The GitHub repository jayx101/ObjectRecognition contains a labelled image folder "dataset" with 11 categories: bulb, Fitbit, glasses, keys, Leatherman multi-tool, Nurofen, pliers, remote control, tape, trigger, trigger small. Examples follow, each with its label.

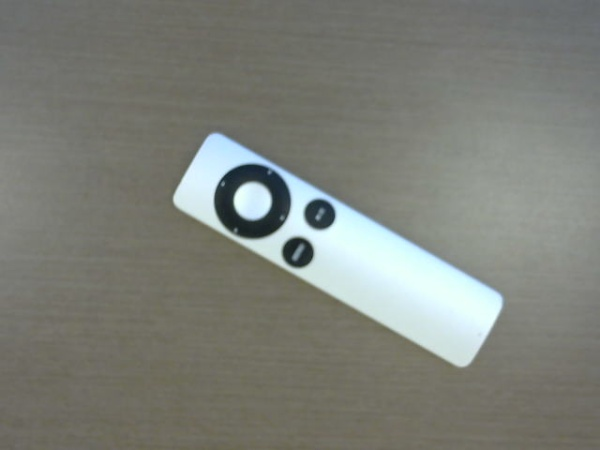
Label: remote control

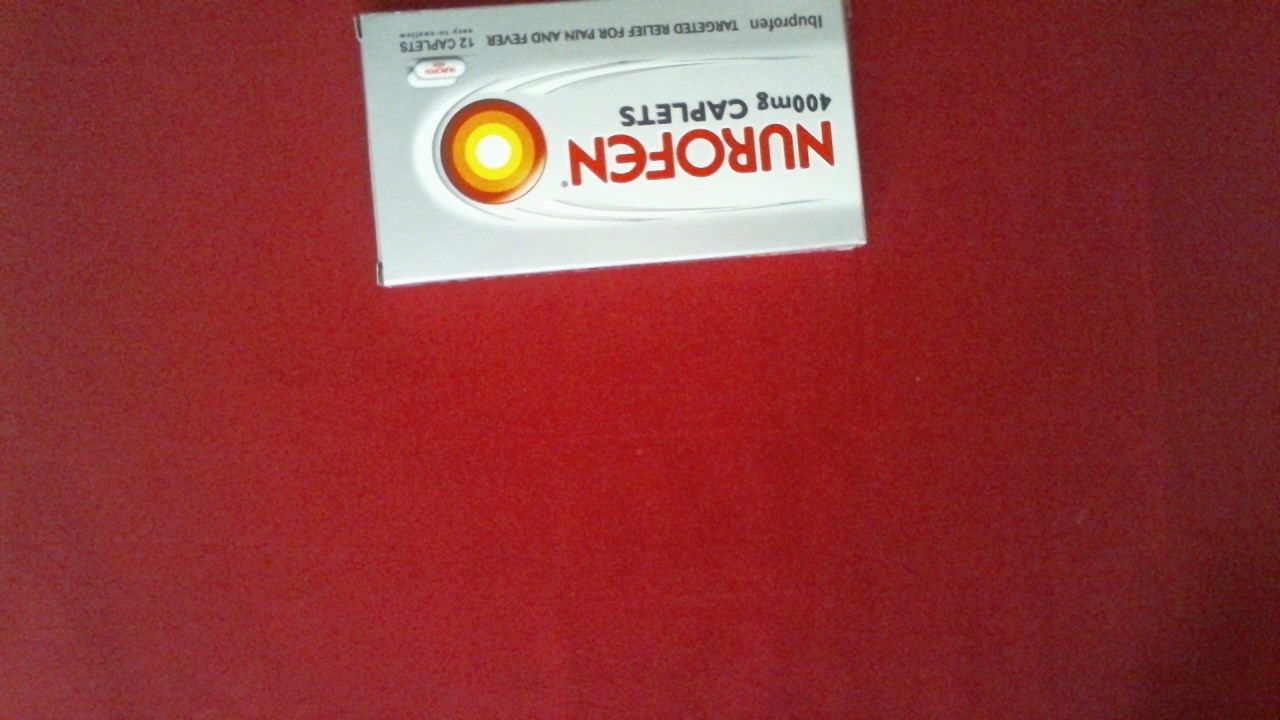
Label: Nurofen

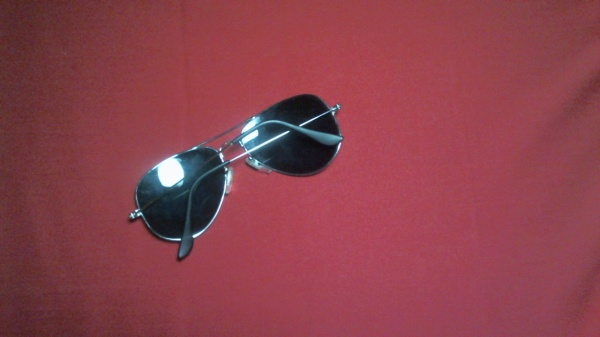
Label: glasses

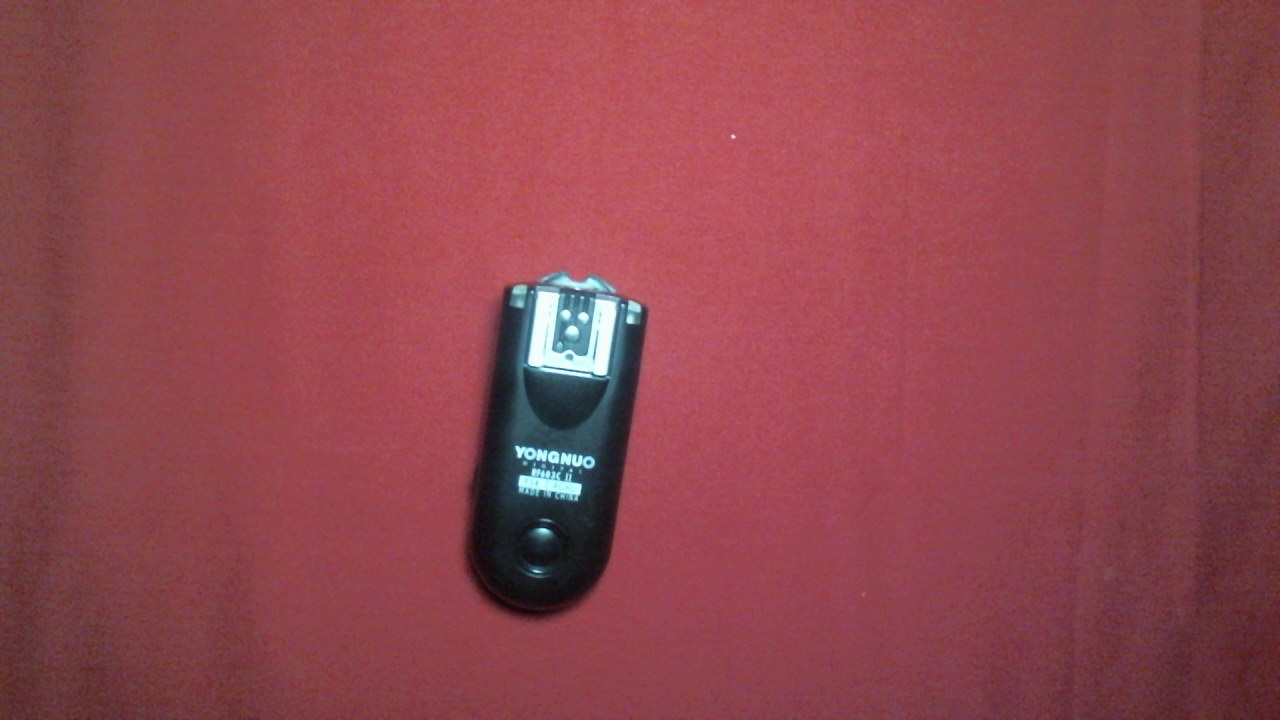
Label: trigger small

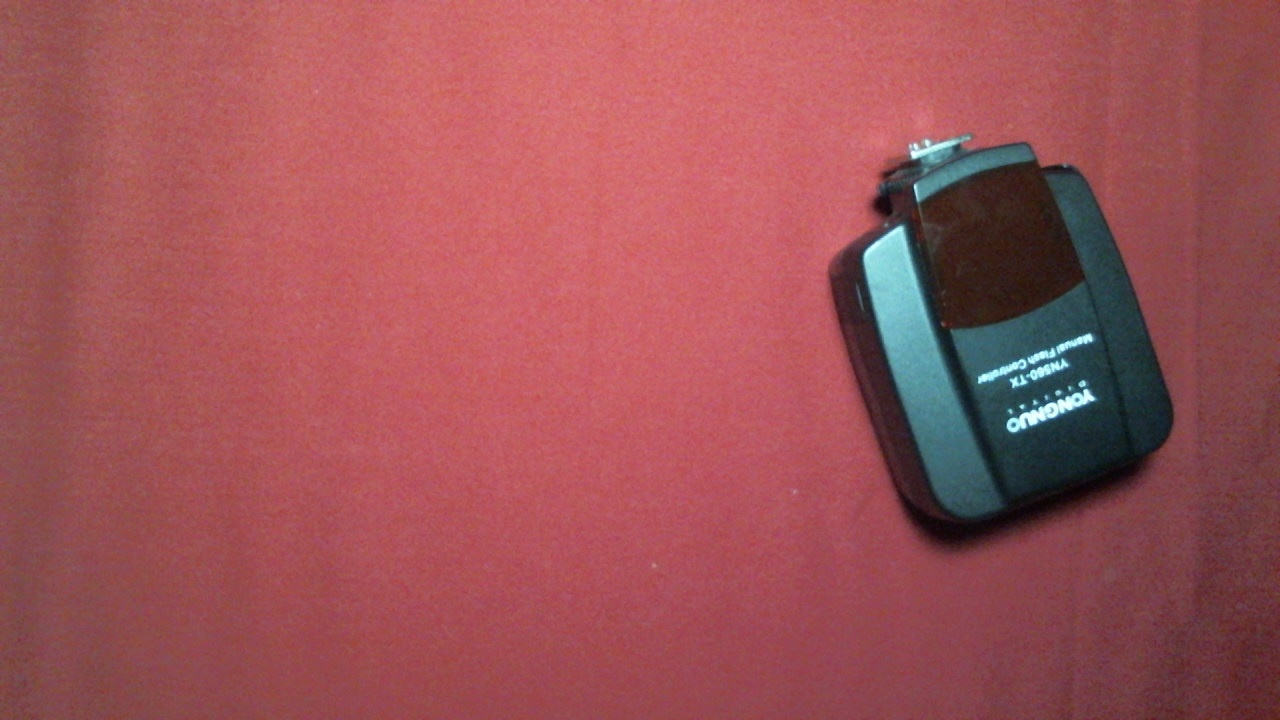
Label: trigger

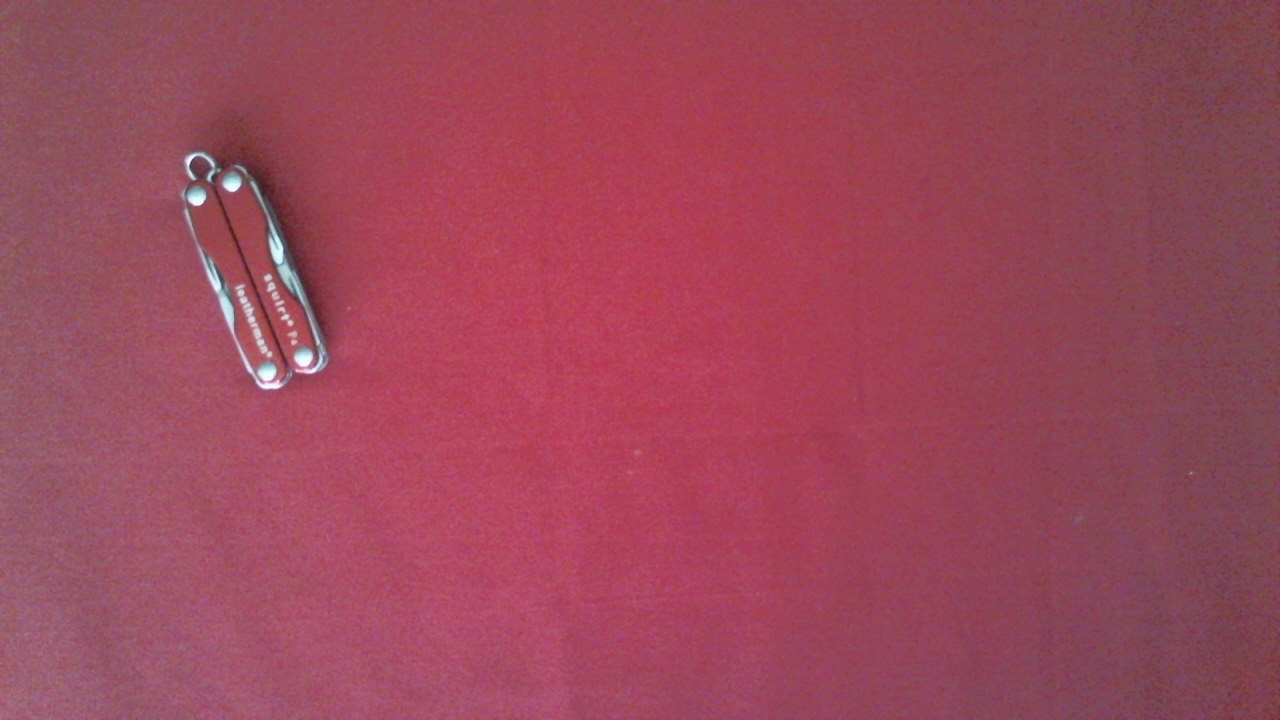
Label: Leatherman multi-tool
